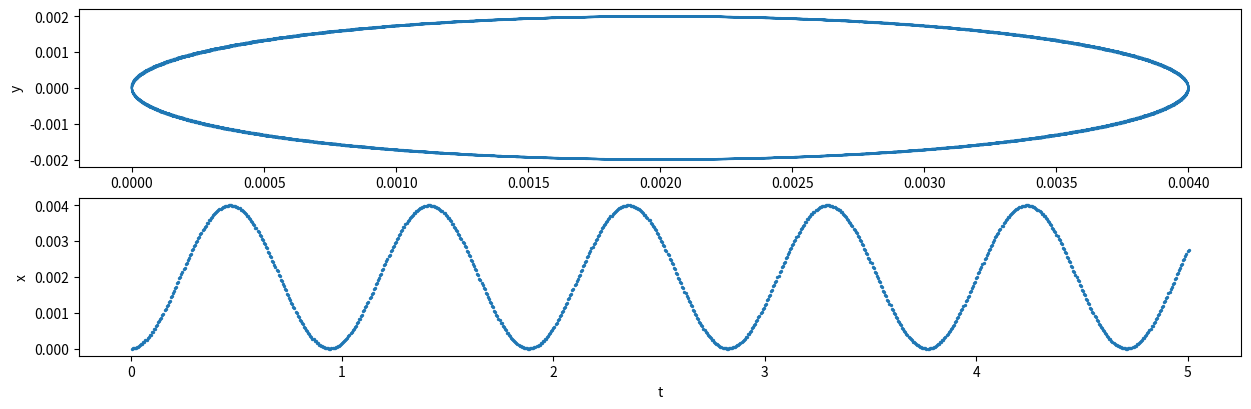

Source code (Python):
import numpy as np
import matplotlib.pyplot as plt
import sys

# cas
T = 5
# dekla kroku
h = 0.005

# qB/m
c = 10

# array([x, dx/dt, y, dy/dt])
u = np.array([0.0, 0.0, 0.0, 0.02])
uPrew = np.zeros(4)

# logovaci mnoziny
x = []
y = []
time = []


def f(a):
    w = np.zeros(4)
    w[0] = a[1]
    w[1] = c * a[3]
    w[2] = a[3]
    w[3] = -c * a[1]

    return w


# eulerova metoda
def euler(u, h):
    if h <= 0:
        raise Exception("h is not valid")

    return u + h * f(u)


# metoda Leap-Frog
def leapfrog(uPrew, u, h):
    if h <= 0:
        raise Exception("h is not valid")

    return uPrew + 2 * h * f(u)


# Bulirsch-Stoerova Metoda
def bulirsch_stoer(uPrew, u, h):
    if h <= 0:
        raise Exception("h is not valid")

    u_1 = leapfrog(uPrew, u, h)
    u_2 = leapfrog(uPrew, u, 2 * h)

    return (4 / 3) * u_1 - (1 / 3) * u_2


fig, axs = plt.subplots(2, figsize=(15, 4.5))

# pocatecni parametry smycky
t = 0
i = 0

while t < T:
    t = t + h

    uPrew1 = uPrew
    uPrew = u

    if i == 0:
        u = euler(u, h)
    else:
        u = bulirsch_stoer(uPrew1, u, h)

    i = i + 1

    x.append(u[0])
    y.append(u[2])
    time.append(t)

try:
    axs[0].plot(x, y)
    axs[0].set_xlabel("x")
    axs[0].set_ylabel("y")

    axs[1].scatter(time, x, s=2)
    axs[1].set_xlabel("t")
    axs[1].set_ylabel("x")

    plt.show()
except:
    raise Exception("Plot error")

